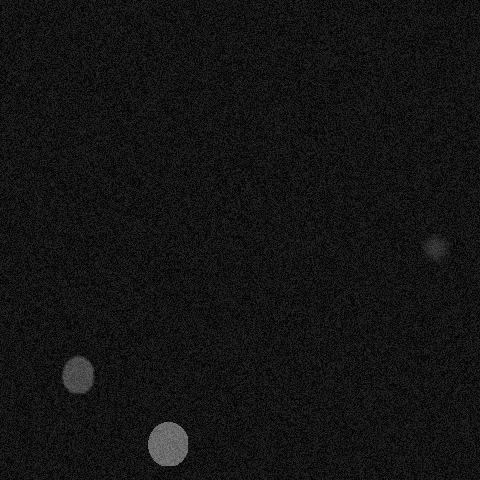

Data behind this chart, as committed beside it:
x, y, ra, rb, theta, brightness, blur
434, 247, 12, 14, 2.234, 101, 4
77, 374, 22, 15, 1.047, 131, 1
167, 443, 19, 24, 0.5585, 163, 0
